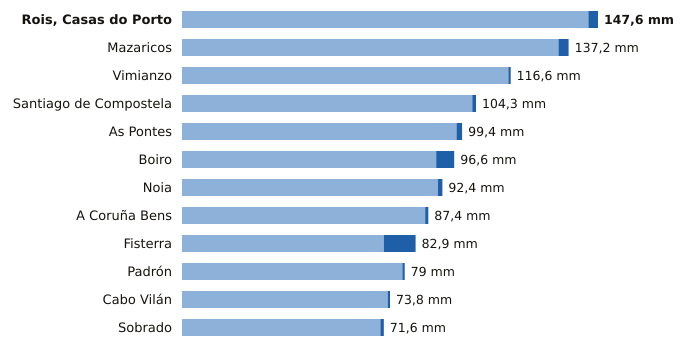

The file beside this chart, header and first rows:
estacion, provincia, indicativo, mm_6_dias_anteriores, mm_hoy, mm_7_dias, horas_de_hoy
Rois, Casas do Porto, A Coruña, 1476R, 144.2, 3.4, 147.6, 14
Mazaricos, A Coruña, 1406X, 133.6, 3.6, 137.2, 15
Vimianzo, A Coruña, 1399, 115.8, 0.8, 116.6, 12
Santiago de Compostela, A Coruña, 1475X, 103.0, 1.3, 104.3, 15
As Pontes, A Coruña, 1363X, 97.4, 2.0, 99.4, 14
Boiro, A Coruña, 1442U, 90.2, 6.4, 96.6, 14
Noia, A Coruña, 1435C, 90.8, 1.6, 92.4, 13
A Coruña Bens, A Coruña, 1387D, 86.3, 1.1, 87.4, 15
Fisterra, A Coruña, 1400, 71.6, 11.3, 82.9, 15
Padrón, A Coruña, 1473A, 78.2, 0.8, 79.0, 15
Cabo Vilán, A Coruña, 1393, 73.0, 0.8, 73.8, 15
Sobrado, A Coruña, 1410X, 70.4, 1.2, 71.6, 12
